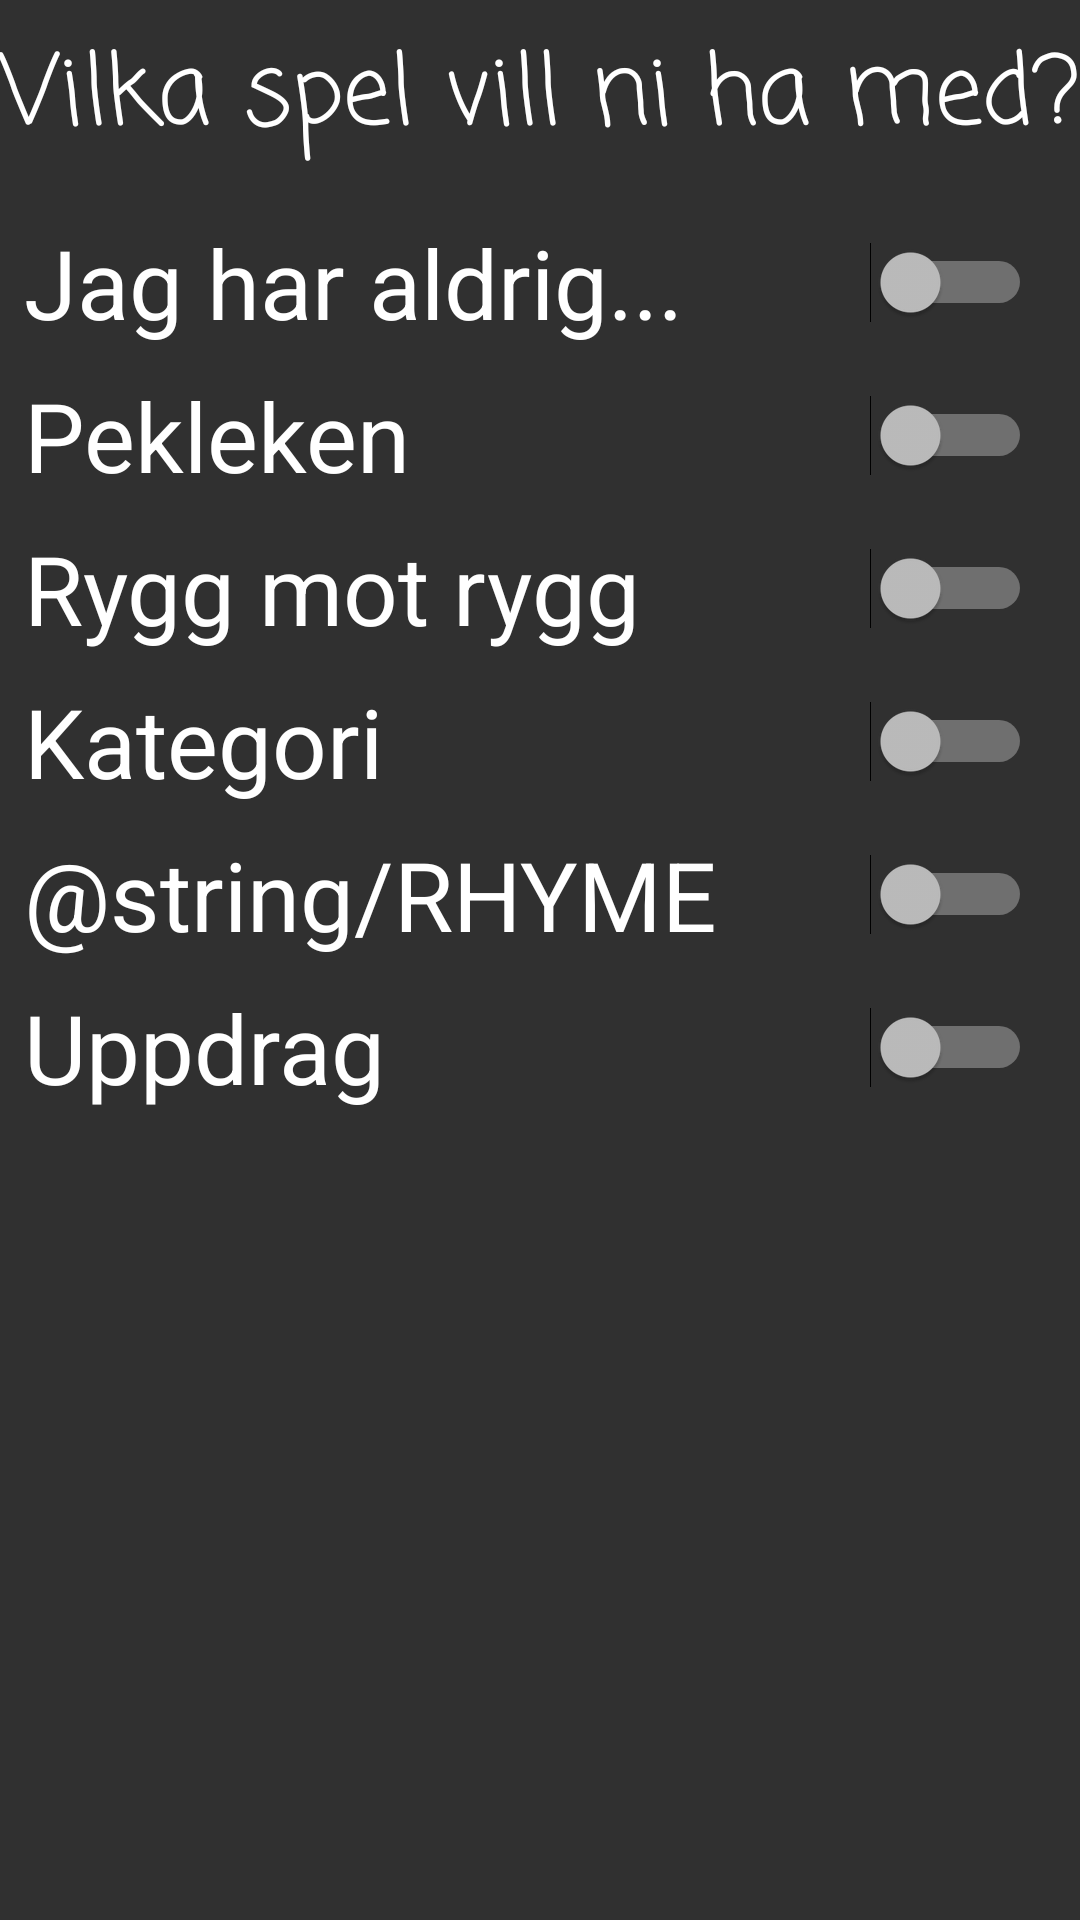

Here is an Android app screen rendered from its layout file. Give the layout XML and the strings, colors and styles it references.
<!-- AndroidManifest.xml: application theme AppTheme -->
<!-- res/layout/activity_settings.xml -->
<?xml version="1.0" encoding="utf-8"?>
<android.support.constraint.ConstraintLayout
    xmlns:android="http://schemas.android.com/apk/res/android"
    xmlns:app="http://schemas.android.com/apk/res-auto"
    android:layout_width="match_parent"
    android:layout_height="match_parent">

    <TextView
        android:id="@+id/textView"
        android:layout_width="wrap_content"
        android:layout_height="wrap_content"
        android:layout_marginTop="8dp"
        android:text="@string/settings_title"
        android:textAlignment="center"
        android:textColor="@color/white"
        android:fontFamily="casual"
        android:textSize="32sp"
        app:layout_constraintEnd_toEndOf="parent"
        app:layout_constraintStart_toStartOf="parent"
        app:layout_constraintTop_toTopOf="parent" />

    <LinearLayout
        android:layout_width="match_parent"
        android:layout_height="wrap_content"
        android:layout_marginTop="8dp"
        android:orientation="vertical"
        android:paddingStart="8dp"
        app:layout_constraintEnd_toEndOf="parent"
        app:layout_constraintTop_toBottomOf="@+id/textView">

        <Switch
            android:id="@+id/switch_NHIE"
            android:layout_width="match_parent"
            android:layout_height="wrap_content"
            android:layout_marginEnd="16dp"
            android:layout_marginTop="8dp"
            android:text="@string/NHIE"
            android:textSize="32sp" />

        <Switch
            android:id="@+id/switch_PG"
            android:layout_width="match_parent"
            android:layout_height="wrap_content"
            android:layout_marginEnd="16dp"
            android:layout_marginTop="8dp"
            android:text="@string/PG"
            android:textSize="32sp" />

        <Switch
            android:id="@+id/switch_B2B"
            android:layout_width="match_parent"
            android:layout_height="wrap_content"
            android:layout_marginEnd="16dp"
            android:layout_marginTop="8dp"
            android:text="@string/B2B"
            android:textSize="32sp"/>

        <Switch
            android:id="@+id/switch_CATEGORY"
            android:layout_width="match_parent"
            android:layout_height="wrap_content"
            android:layout_marginEnd="16dp"
            android:layout_marginTop="8dp"
            android:text="@string/CATEGORY"
            android:textSize="32sp" />

        <Switch
            android:id="@+id/switch_RYME"
            android:layout_width="match_parent"
            android:layout_height="wrap_content"
            android:layout_marginEnd="16dp"
            android:layout_marginTop="8dp"
            android:text="@string/RHYME"
            android:textSize="32sp" />

        <Switch
            android:id="@+id/switch_MISSION"
            android:layout_width="match_parent"
            android:layout_height="wrap_content"
            android:layout_marginEnd="16dp"
            android:layout_marginTop="8dp"
            android:text="@string/MISSION"
            android:textSize="32sp"/>

    </LinearLayout>

</android.support.constraint.ConstraintLayout>
<!-- resources referenced by this layout -->
<resources>
  <color name="white">#FFFFFF</color>
  <string name="B2B">Rygg mot rygg</string>
  <string name="CATEGORY">Kategori</string>
  <string name="MISSION">Uppdrag</string>
  <string name="NHIE">Jag har aldrig...</string>
  <string name="PG">Pekleken</string>
  <string name="settings_title">Vilka spel vill ni ha med?</string>
  <style name="AppTheme" parent="Theme.AppCompat">
          
          <item name="colorPrimary">@color/colorPrimary</item>
          <item name="colorPrimaryDark">@color/colorPrimaryDark</item>
          <item name="colorAccent">@color/colorAccent</item>
          <item name="android:buttonStyle">@style/Button</item>
      </style>
  <color name="colorPrimary">#4f4f4f</color>
  <color name="colorPrimaryDark">#434343</color>
  <color name="colorAccent">#00B3FF</color>
  <style name="Button" parent="Widget.AppCompat.ActionButton">
          <item name="android:textAllCaps">false</item>
      </style>
</resources>
